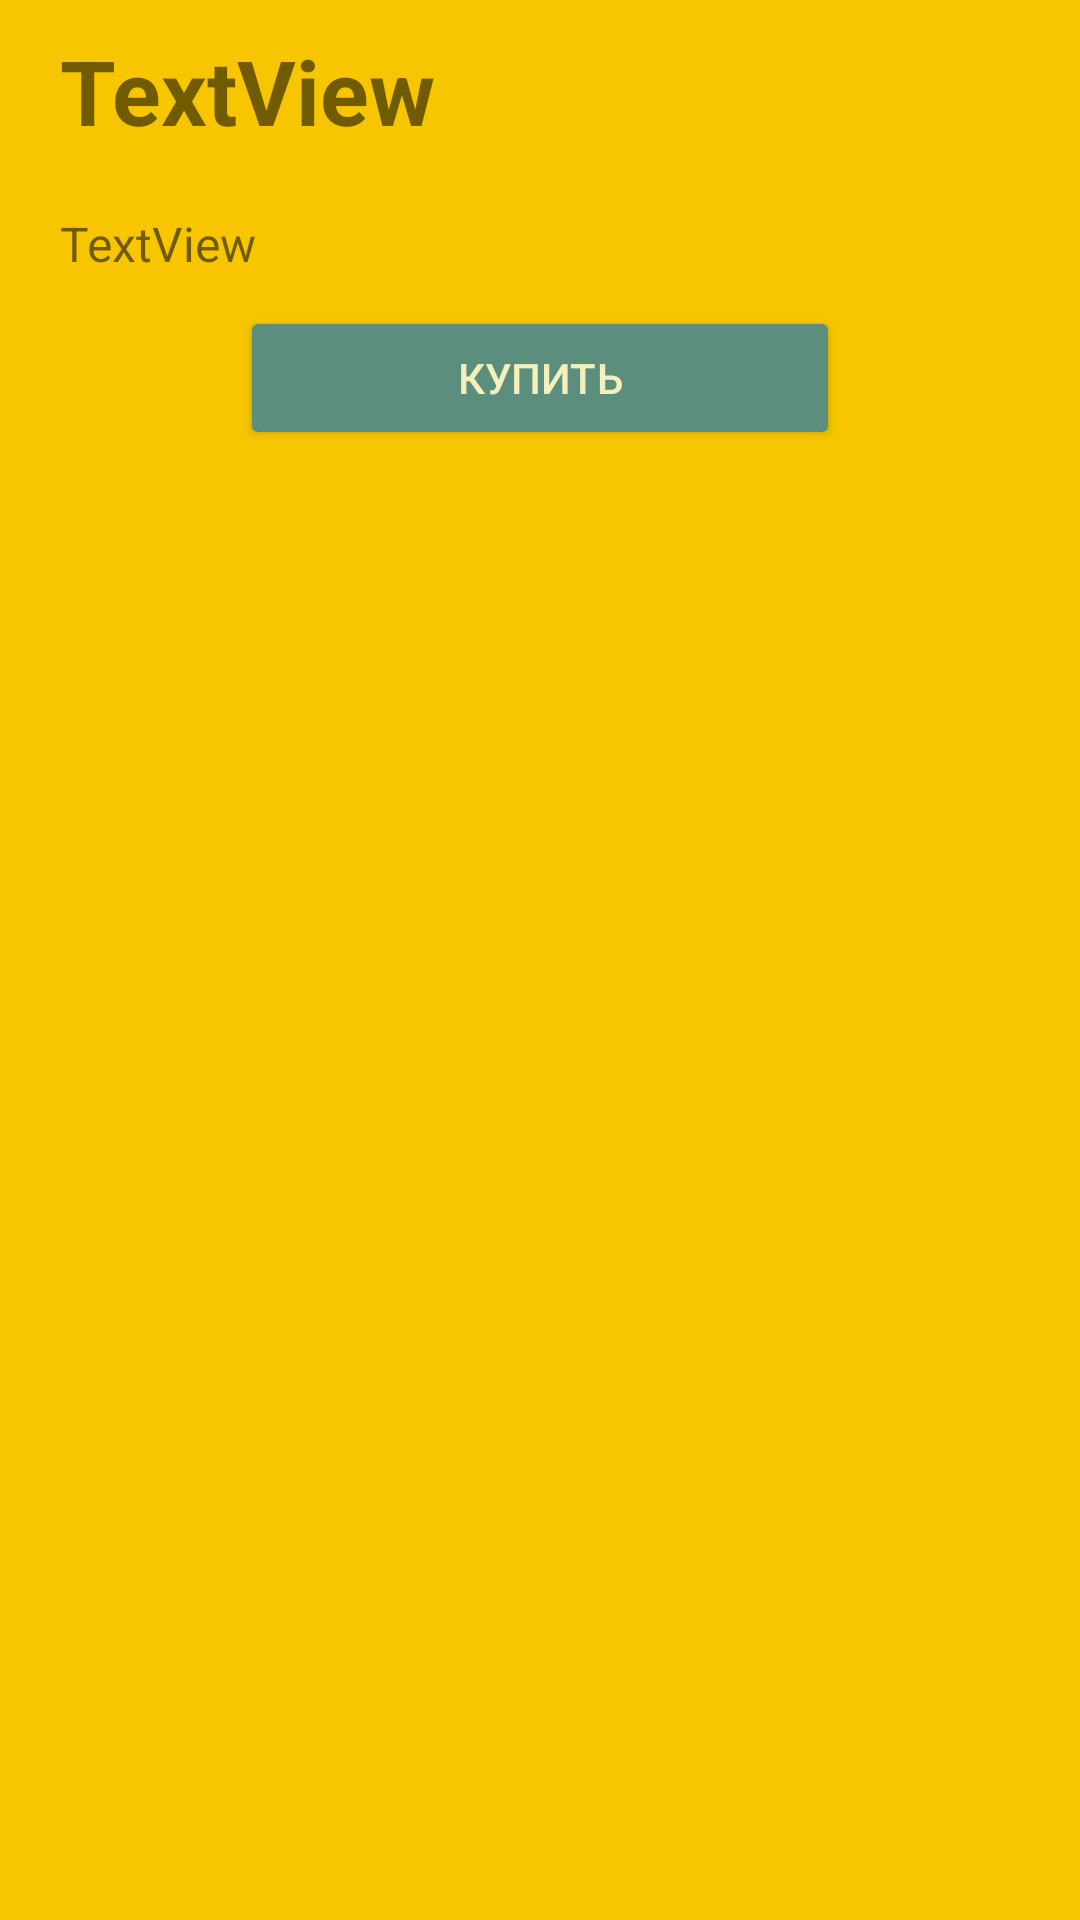

The Android layout XML behind this screen, and the referenced resources:
<!-- AndroidManifest.xml: application theme Theme.MyKotlinBestBetterShop -->
<!-- res/layout/activity_product_description.xml -->
<?xml version="1.0" encoding="utf-8"?>
<LinearLayout xmlns:android="http://schemas.android.com/apk/res/android"
    xmlns:app="http://schemas.android.com/apk/res-auto"
    xmlns:tools="http://schemas.android.com/tools"
    android:layout_width="match_parent"
    android:layout_height="match_parent"
    android:orientation="vertical"
    android:background="@color/bg_color_items"
    tools:context=".ProductDescription">

    <TextView
        android:id="@+id/item_with_list_title_one"
        android:textStyle="bold"
        android:textSize="30sp"
        android:paddingVertical="10dp"
        android:paddingHorizontal="20dp"
        android:layout_width="match_parent"
        android:layout_height="wrap_content"
        android:text="TextView" />

    <TextView
        android:paddingVertical="10dp"
        android:id="@+id/item_with_list_text"
        android:textSize="16sp"
        android:paddingHorizontal="20dp"
        android:layout_width="match_parent"
        android:layout_height="wrap_content"
        android:text="TextView" />

    <Button
        android:id="@+id/but_byu"
        android:paddingHorizontal="20dp"
        android:layout_width="200dp"
        android:layout_gravity="center"
        android:layout_height="wrap_content"
        android:textColor="@color/bg_color"
        android:backgroundTint="@color/but_text_reg"
        android:text="@string/but_byu" />

</LinearLayout>
<!-- resources referenced by this layout -->
<resources>
  <color name="bg_color">#F4F0BB</color>
  <color name="bg_color_items">#F7C600</color>
  <color name="but_text_reg">#5b8e7d</color>
  <string name="but_byu">Купить</string>
  <style name="Theme.MyKotlinBestBetterShop" parent="Theme.MaterialComponents.DayNight.NoActionBar">
          
          <item name="colorPrimary">@color/purple_500</item>
          <item name="colorPrimaryVariant">@color/purple_700</item>
          <item name="colorOnPrimary">@color/white</item>
          
          <item name="colorSecondary">@color/teal_200</item>
          <item name="colorSecondaryVariant">@color/teal_700</item>
          <item name="colorOnSecondary">@color/black</item>
          
          <item name="android:statusBarColor">?attr/colorPrimaryVariant</item>
          
      </style>
  <color name="purple_500">#FF6200EE</color>
  <color name="purple_700">#226f54</color>
  <color name="white">#FFFFFFFF</color>
  <color name="teal_200">#FF03DAC5</color>
  <color name="teal_700">#FF018786</color>
  <color name="black">#FF000000</color>
</resources>
